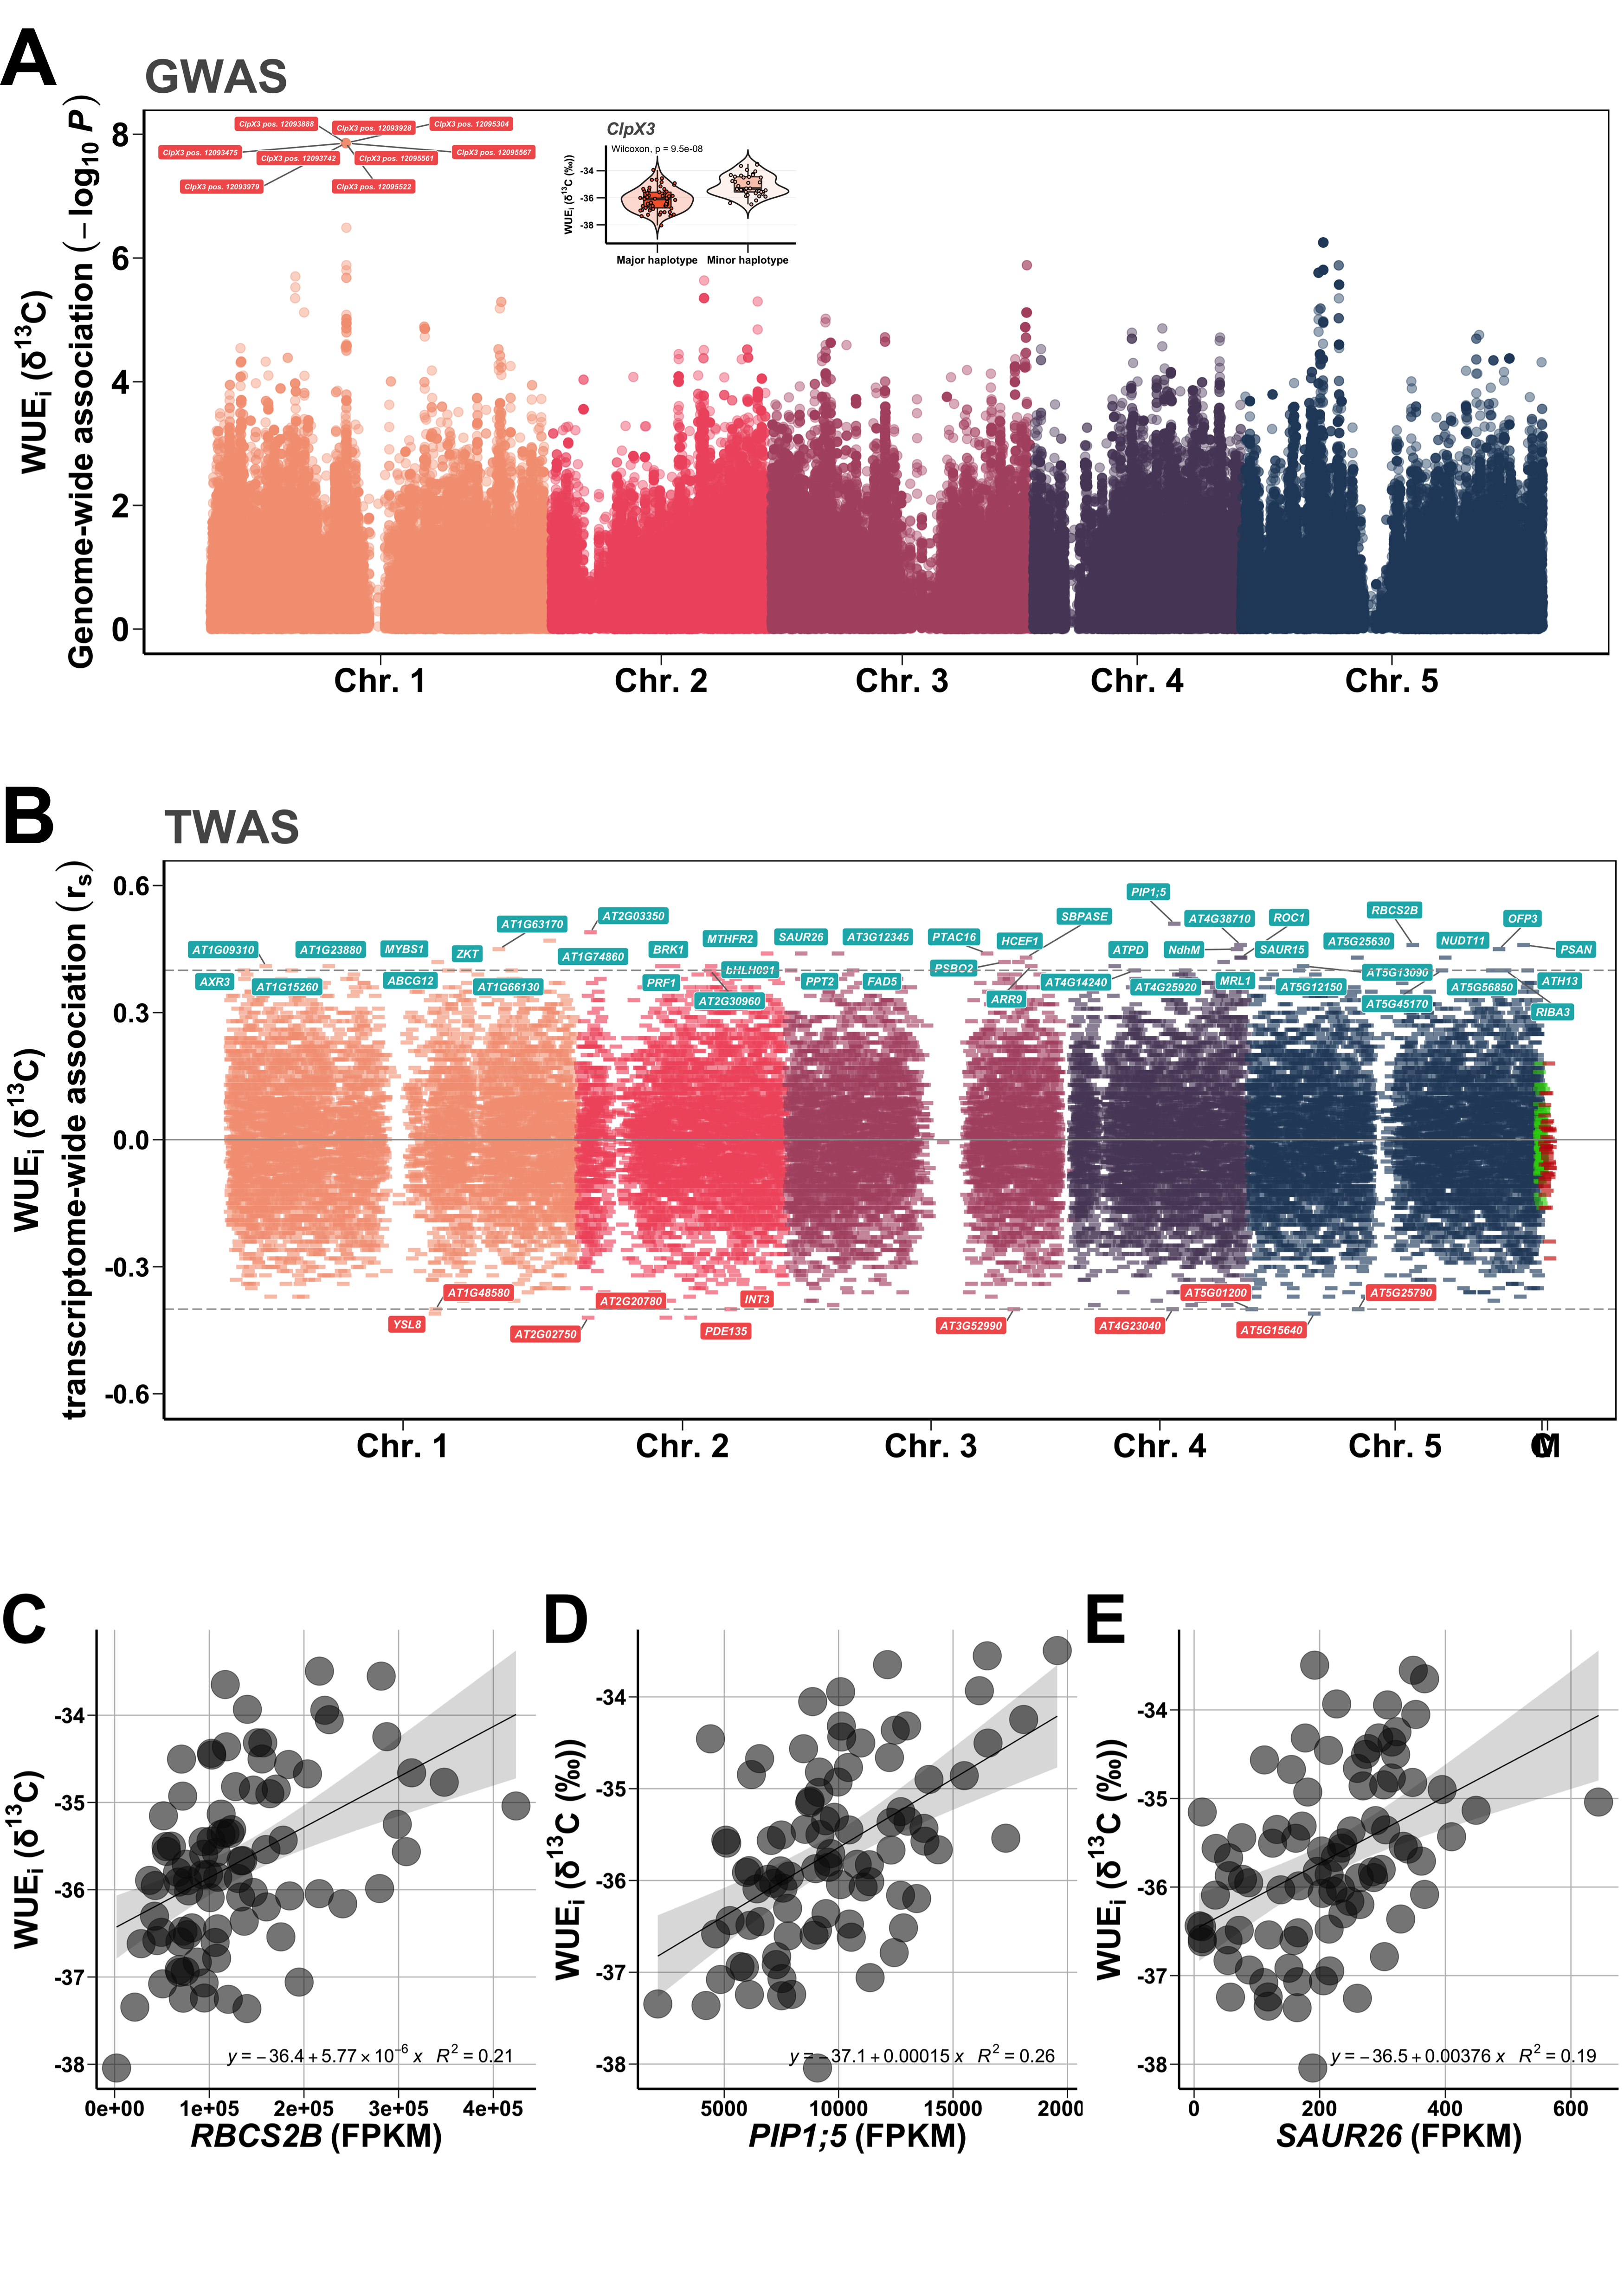

Source code (R):
list.of.packages <- c("ggplot2", "viridis", "ggrepel","readr", "tidyverse","tidyr","cowplot","qvalue","dplyr","ggpmisc","ggpubr","ggthemes", "Hmisc", "cowplot","magick","grid", "ggpmisc")
new.packages <- list.of.packages[!(list.of.packages %in% installed.packages()[,"Package"])]
if(length(new.packages)) install.packages(new.packages)


library(tidyverse)
library(dplyr)
library(readr)
library(ggplot2)
library(ggrepel)
library(Hmisc)
library(ggpmisc)
library(qvalue)
library(ggpubr)
library(cowplot)
library(magick)
library(png)
library(grid)

#######################################################################################################################################Fig. 6A d13C GWAS
#######################################################################################################################################
#######################################################################################################################################
#######################################################################################################################################
#######################################################################################################################################
#######################################################################################################################################
#######################################################################################################################################
#######################################################################################################################################Figure 1A: before running the script, pleas unzip files from the /data folder and /data/GWAS f
dat1 = read.csv("data/GWAS/GWAS_d13C_Spain_LM.csv")

head(dat1)
nrow(dat1)


dat2 = read_csv("data/annotation_GWAS.csv")
head(dat2)
total <- merge(dat1,dat2,by=c("chr", "pos"))
head(total)
total$X1 <- NULL
total$GVE<- NULL

total <-total[!(total$INFO == "downstream_gene_variant"), ]

total <- total[order(-total$score) ,  ]
total <- total[total$maf > 0.1, ]
head(total)
duplicated_position_column <-total$pos
total <-cbind(total,duplicated_position_column)

total<-total %>% unite(label, symbol, duplicated_position_column, sep = " pos. ")
total$X1 <- NULL
total$GVE <- NULL
colnames(total)[colnames(total)=="chr"] <- "CHR"
colnames(total)[colnames(total)=="pos"] <- "BP"

head(total)

write.csv(total, "Tables/Annotated_GWAS_d13C_Spain_LM.csv", row.names = FALSE)

don <- total %>% 
  
  # Compute chromosome size
  group_by(CHR) %>% 
  summarise(chr_len=max(BP)) %>% 
  
  # Calculate cumulative position of each chromosome
  mutate(tot=cumsum(chr_len)-chr_len) %>%
  select(-chr_len) %>%
  
  # Add this info to the initial dataset
  left_join(total, ., by=c("CHR"="CHR")) %>%
  
  # Add a cumulative position of each SNP
  arrange(CHR, BP) %>%
  mutate( BPcum=BP+tot)
head(don)

axisdf = don %>% group_by(CHR) %>% summarise(center=( max(BPcum) + min(BPcum) ) / 2 )

p1<-don %>% 
  mutate(quadrant = case_when(score >= 6.5   ~ "Q1")) %>% 
  mutate(label = case_when(score >= 6.5  ~  paste(label))) %>% 
  
  ggplot( aes(x=BPcum, y=score)) +
  
  # Show all points
  geom_point( aes(color=as.factor(CHR)), alpha=0.4, size=3) +
  scale_color_manual(values = rep(c("#F8B195", "#F67280", "#C06C84","#6C5B7B","#355C7D"), 5 )) +
  
#  geom_text_repel(aes(BPcum, score, label = label), fontface = 'bold.italic', size=2, force=0.1,segment.size = 0.1,arrow = arrow(length = unit(0.01, 'npc')),family = 'Arial',
 #                 box.padding = unit(0.15, "lines"),
  #                point.padding = unit(0.45, "lines"),
   #               segment.color = 'grey50',max.overlaps = Inf ) +  
  
  geom_label_repel(aes(BPcum, score, label = label,fill = factor(quadrant)),
    fontface = 'bold.italic', color = 'white', size =2,
    box.padding = unit(0.35, "lines"),
    point.padding = unit(0.5, "lines"),
    segment.color = 'grey50',max.overlaps = Inf 
  ) +
  
  
  #geom_hline(yintercept = 4, color = "#A9A9A9", linetype = "longdash")+
  # custom X axis:
  scale_x_continuous(labels=c("1" = "Chr. 1", "2" = "Chr. 2","3" = "Chr. 3","4" = "Chr. 4","5" = "Chr. 5"), breaks= axisdf$center )+
  #  scale_x_continuous( label = axisdf$CHR, breaks= axisdf$center ) +
  #scale_x_continuous( label = "axisdf$CHR", breaks= axisdf$center ) +
 # scale_y_continuous(limits = c(0, 7.5))+
  #xlab(expression(bold("Cyclic nucleotide-gated channel 16 (FPKM)")))+ 
  theme(legend.position = "none")+
  # remove space between plot area and x axis
  
  # Custom the theme:
  theme(axis.line = element_line(size=1, colour = "black"),
        panel.grid.major = element_blank(), panel.grid.minor = element_blank(),
        panel.border = element_rect(colour = "black", fill=NA, size=1), panel.background = element_blank(), axis.ticks.length=unit(0.3,"cm")) +
  theme(panel.background = element_rect(fill = 'white')) +
  ylab(expression(bold(atop(paste("WUE"[i]," (\u03B4"^"13", "C)"), paste("Genome-wide" ~ association ~ (-log["10"] ~ bolditalic("P")))))))+ 
  theme(axis.text.y = element_text(family = "Arial", color="black", size=25, face="bold")) +
  theme(axis.text.x = element_text(family = "Arial", color="black", size=25, face="bold")) +
  theme(axis.title.y = element_text(family = "Arial", color="black", size=25, face="bold")) +
  theme(axis.title.x=element_blank()) +
  theme(plot.title = element_text(family = "Arial", color="#696969",face="bold",  size=35)) +  
  ggtitle("GWAS")+ylim(0,8)
p1


#######################################################################################################################################Fig. 6A (inset)
#######################################################################################################################################
#######################################################################################################################################
#######################################################################################################################################
#######################################################################################################################################
#######################################################################################################################################
#######################################################################################################################################
#######################################################################################################################################
phenotypes = read.csv("data/ClpX3_haplotypes.csv")
head(phenotypes)

my_comparisons <- c("Major", "Minor")
my_font_size <- 2.5
inset <- ggplot(phenotypes, aes(x=ClpX3_haplotypes, y=Dittberner_moleco18_Delta_13C, fill=ClpX3_haplotypes)) + geom_boxplot(width=0.3,alpha=1) +  geom_violin(trim=FALSE,alpha=0.2) + 
  scale_fill_manual(values=c("#fa7b49", "#fdd5c5")) + scale_x_discrete(limits=c("Major","Minor"), labels = c('Major haplotype','Minor haplotype'), expand = c(0.1, 0.15)) +
  geom_point( shape = 21,size=0.75, position = position_jitterdodge(), color="black",alpha=1)+
  theme(axis.line = element_line(size=0.75, colour = "black"),
        panel.grid.major = element_line(size=0.05,colour = "#d3d3d3"), panel.border = element_blank(), panel.background = element_blank(), axis.ticks.length=unit(0.25,"cm")) +
  theme(axis.text.x = element_text(family = "Arial", color="black", face="bold", size=8)) +
  theme(axis.text.y = element_text(family = "Arial", color="black", face="bold", size=7)) +
  theme(axis.title.y = element_text(family = "Arial", color="black", face="bold", size=8)) +
  theme(axis.title.x=element_blank())+ 
  # ggtitle("Our sample") +
  guides(fill = FALSE) + 
  ylab(expression(bold(paste("WUE"[i]," (\u03B4"^"13", "C (\u2030))"))))+   
  stat_compare_means(size = my_font_size,label.x.npc = "left",label.y.npc= "top",vjust=-1.8, hjust=0.5) +
theme(plot.title = element_text(family = "Arial", color="#696969",face="bold.italic",  size=13)) +  
  ggtitle("ClpX3")
inset$layers[[2]]$aes_params$textsize <- my_font_size
inset

final <- p1 + inset_element(inset, left = 0.28, bottom = 0.7, right = 0.45, top = 0.99)

png("panels/p1.png", width = 17, height = 7, units = 'in', res = 350)
final
dev.off() 

#######################################################################################################################################Fig. 6B d13C TWAS
#######################################################################################################################################
#######################################################################################################################################
#######################################################################################################################################
#######################################################################################################################################
#######################################################################################################################################


annotation = read_csv("data/gene_description.csv")
head(annotation)
phenotypes = read_csv("data/Iberian_d13C.csv")
head(phenotypes)
#####Run autocorrelation matrix
head(phenotypes)
phenotypesselected<- select(phenotypes, Dittberner_moleco18_Delta_13C)
accession_id1<-phenotypes$accession_id
selected <-cbind(accession_id1, phenotypesselected)
head(selected)
transposedfinal = read_csv("data/transposedfinal.csv")
head(transposedfinal)
colnames(transposedfinal)[colnames(transposedfinal)=="accession_id"] <- "accession_id1"
final<-merge(selected, transposedfinal, by = "accession_id1", sort = TRUE)
head(final)
accession_idsorted<-final$accession_id1
final$accession_id1 <- NULL
res<-rcorr(as.matrix(final), type = c("pearson","spearman"))
AA<-signif(res$r, 2)
BB<-signif(res$P,2)
outputA1 <-cbind(accession_idsorted,AA)
outputA1 <- outputA1[-1, 1:2]
outputA1 <- as.data.frame(outputA1)
outputA1 <- outputA1 %>% 
  rownames_to_column(var = "gene")
outputA2 <-cbind(accession_idsorted,BB)
outputA2 <- outputA2[-1, 1:2]
outputA2 <- as.data.frame(outputA2)
outputA2 <- outputA2 %>% 
  rownames_to_column(var = "gene")
outputA <- merge(outputA1,outputA2,by="gene")
outputA <- outputA[order(-outputA$Dittberner_moleco18_Delta_13C.x) ,  ]
head(outputA)
outputA <- merge(outputA,annotation,by="gene")
outputA <- outputA %>% 
  rename(
    Dittberner_moleco18_Delta_13C_rs = Dittberner_moleco18_Delta_13C.x,
    Dittberner_moleco18_Delta_13C_P_val = Dittberner_moleco18_Delta_13C.y)
outputA$accession_idsorted.x <- NULL
outputA$accession_idsorted.y <- NULL
outputA <- outputA[order(-outputA$Dittberner_moleco18_Delta_13C_rs) ,  ]
head(outputA, n=100)
tail(outputA, n=50)
head(outputA)
write.csv(outputA, "Tables/TWAS_Iberian_Dittberner_moleco18_Delta_13C.csv", row.names = FALSE)



#data = read_tsv("/Users/angel_admin/Documents/stability paper october 18/ANNOTATED FULL/WUE_fixed_appended.tsv")
datb = read.csv("data/mapping.csv")
head(datb)


dat2 <- merge(outputA,datb,by= "gene")
head(dat2)
nrow(dat2)
#dat1 <- dat1 %>% 
# mutate(CHR = ifelse(grepl("2$", Trtmt), 2, 1))

labelcolor <-  c("#003f5c", "#58508d", "#bc5090","#ffa600")


don2 <- dat2 %>% 
  
  # Compute chromosome size
  group_by(CHR) %>% 
  summarise(chr_len=max(BP)) %>% 
  
  # Calculate cumulative position of each chromosome
  mutate(tot=cumsum(chr_len)-chr_len) %>%
  select(-chr_len) %>%
  
  # Add this info to the initial dataset
  left_join(dat2, ., by=c("CHR"="CHR")) %>%
  
  # Add a cumulative position of each SNP
  arrange(CHR, BP) %>%
  mutate( BPcum=BP+tot)

axisdf = don2 %>% group_by(CHR) %>% summarise(center=( max(BPcum) + min(BPcum) ) / 2 )

p2<-don2 %>% 
  mutate(quadrant = case_when(Dittberner_moleco18_Delta_13C_rs <= -0.4   ~ "Q1",
                              Dittberner_moleco18_Delta_13C_rs >= 0.4  ~ "Q4")) %>% 
  mutate(label = case_when(Dittberner_moleco18_Delta_13C_rs <= -0.4  ~  paste(symbol),
                           Dittberner_moleco18_Delta_13C_rs >= 0.4  ~  paste(symbol))) %>% 
  ggplot( aes(x=BPcum, y=Dittberner_moleco18_Delta_13C_rs)) +
  
  # Show all points
  geom_point( aes(color=as.factor(CHR)), alpha=0.6, size=12, shape = "-") +
  scale_color_manual(values = rep(c("#F8B195", "#F67280", "#C06C84","#6C5B7B","#355C7D","#31d314","#d32e14" ), 5 )) +
  
  geom_label_repel(
    aes(BPcum, Dittberner_moleco18_Delta_13C_rs, label = label,fill = factor(quadrant)),
    fontface = 'bold.italic', color = 'white', size =3,
    box.padding = unit(0.35, "lines"),
    point.padding = unit(0.5, "lines"),
    segment.color = 'grey50',max.overlaps = Inf 
  ) +
  
  geom_hline(yintercept = 0.4, color = "#A9A9A9", linetype = "longdash")+
  geom_hline(yintercept = 0, color = "#A9A9A9", linetype = "solid")+
  
  geom_hline(yintercept = -0.4, color = "#A9A9A9", linetype = "longdash")+
  
  # custom X axis:
  scale_x_continuous(labels=c("1" = "Chr. 1", "2" = "Chr. 2","3" = "Chr. 3","4" = "Chr. 4","5" = "Chr. 5", "C"="C", "M" = "M"), breaks= axisdf$center )+
  
  #scale_x_continuous( label = axisdf$CHR, breaks= axisdf$center ) +
  #scale_x_continuous( label = "axisdf$CHR", breaks= axisdf$center ) +
  scale_y_continuous(limits = c(-0.6, 0.6))+
  #xlab(expression(bold("Cyclic nucleotide-gated channel 16 (FPKM)")))+ 
  theme(legend.position = "none")+
  # remove space between plot area and x axis
  
  # Custom the theme:
  theme(axis.line = element_line(size=1, colour = "black"),
        panel.grid.major = element_blank(), panel.grid.minor = element_blank(),
        panel.border = element_rect(colour = "black", fill=NA, size=1), panel.background = element_blank(), axis.ticks.length=unit(0.3,"cm")) +
  theme(panel.background = element_rect(fill = 'white')) +
  ylab(expression(bold(atop(paste("WUE"[i]," (\u03B4"^"13", "C)"), paste("transcriptome-wide association ", (r[s]))))))+ 
  theme(axis.text.y = element_text(family = "Arial", color="black", size=20, face="bold")) +
  theme(axis.text.x = element_text(family = "Arial", color="black", size=25, face="bold")) +
  theme(axis.title.y = element_text(family = "Arial", color="black", size=25, face="bold")) +
  theme(axis.title.x=element_blank())+
  theme(plot.title = element_text(family = "Arial", color="#696969",face="bold",  size=35)) +  
  ggtitle("TWAS")
p2
png("panels/p2.png", width = 17, height = 7, units = 'in', res = 350)
p2
dev.off() 

#######################################################################################################################################
#######################################################################################################################################
#######################################################################################################################################
#######################################################################################################################################
#######################################################################################################################################
#######################################################################################################################################
#######################################################################################################################################
#######################################################################################################################################Fig. 6C


df3 = read_csv("data/Iberian_d13C.csv")
head(phenotypes)


Phenotypesselected<- select(df3, accession_id, Dittberner_moleco18_Delta_13C)
head(Phenotypesselected)
transposedfinal = read_csv("data/transposedfinal.csv")
Transcriptselected<- select(transposedfinal, accession_id,AT3G03850)
head(Transcriptselected)
df3<-merge(Phenotypesselected, Transcriptselected, by = "accession_id", sort = TRUE)
head(df3)

###Plot1= altitude vs leaf area time potential, short days well-watered
formula <- y ~ x
p3 <- ggplot(df3, aes(x=AT3G03850 , y= Dittberner_moleco18_Delta_13C)) +
  geom_point(color='black',alpha = 0.4,  size=12)+  
  geom_smooth(method = "lm", se = T, fill="black", colour="black", size=0.5, alpha = 0.1) + stat_poly_eq(aes(label = paste(..eq.label.., ..rr.label..,  sep = "~~~")), 
                                                                                                         label.x.npc = "right", label.y.npc = "bottom",
                                                                                                         formula = formula, parse = TRUE, size = 6, colour="black") +  theme_bw()# +

p3<- p3 + theme(axis.line = element_line(size=1, colour = "black"),
                panel.grid.major = element_line(colour = "#d3d3d3"), panel.grid.minor = element_blank(),
                panel.border = element_blank(), panel.background = element_blank(), axis.ticks.length=unit(0.3,"cm")) 
p3<- p3 + 
  theme(axis.text = element_text(family = "Arial", color="black", face="bold",size=20)) +
  theme(axis.title = element_text(family = "Arial", color="black", face="bold", size=30)) +
  theme(
    # add margin on the left of the drawing canvas,
    # so title is aligned with left edge of first plot
    plot.margin = margin(5, 5, 5,5)
  )+ 
  #ylim(-1,1)+
  ylab(expression(bold(paste("WUE"[i]," (\u03B4"^"13", "C (\u2030))"))))+   
  xlab(expression(bold(paste(bolditalic("SAUR26")~"(FPKM)"))))
p3
png("panels/p3.png", width = 7, height = 7, units = 'in', res = 350)
p3
dev.off() 



#######################################################################################################################################
#######################################################################################################################################
#######################################################################################################################################
#######################################################################################################################################
#######################################################################################################################################Fig. 6D

df4 = read_csv("data/Iberian_d13C.csv")
head(phenotypes)


Phenotypesselected<- select(df4, accession_id, Dittberner_moleco18_Delta_13C)
head(Phenotypesselected)
transposedfinal = read_csv("data/transposedfinal.csv")
Transcriptselected<- select(transposedfinal, accession_id,AT4G23400)
head(Transcriptselected)
df4<-merge(Phenotypesselected, Transcriptselected, by = "accession_id", sort = TRUE)
head(df4)

###Plot1= altitude vs leaf area time potential, short days well-watered
formula <- y ~ x
p4 <- ggplot(df4, aes(x=AT4G23400 , y= Dittberner_moleco18_Delta_13C)) +
  geom_point(color='black',alpha = 0.4,  size=12)+  
  geom_smooth(method = "lm", se = T, fill="black", colour="black", size=0.5, alpha = 0.1) + stat_poly_eq(aes(label = paste(..eq.label.., ..rr.label..,  sep = "~~~")), 
                                                                                                         label.x.npc = "right", label.y.npc = "bottom",
                                                                                                         formula = formula, parse = TRUE, size = 6, colour="black") +  theme_bw()# +

p4<- p4 + theme(axis.line = element_line(size=1, colour = "black"),
                panel.grid.major = element_line(colour = "#d3d3d3"), panel.grid.minor = element_blank(),
                panel.border = element_blank(), panel.background = element_blank(), axis.ticks.length=unit(0.3,"cm")) 
p4<- p4 + 
  theme(axis.text = element_text(family = "Arial", color="black", face="bold",size=20)) +
  theme(axis.title = element_text(family = "Arial", color="black", face="bold", size=30)) +
  theme(
    # add margin on the left of the drawing canvas,
    # so title is aligned with left edge of first plot
    plot.margin = margin(5, 5, 5,5)
  )+ 
  #ylim(-1,1)+
  ylab(expression(bold(paste("WUE"[i]," (\u03B4"^"13", "C (\u2030))"))))+   
  xlab(expression(bold(paste(bolditalic("PIP1;5")~"(FPKM)"))))
p4
png("panels/p4.png", width = 7, height = 7, units = 'in', res = 350)
p4
dev.off() 

#######################################################################################################################################
#######################################################################################################################################
#######################################################################################################################################
#######################################################################################################################################
#######################################################################################################################################
#######################################################################################################################################
#######################################################################################################################################Fig. 6E

df5 = read_csv("data/Iberian_d13C.csv")
head(phenotypes)


Phenotypesselected<- select(df5, accession_id, Dittberner_moleco18_Delta_13C)
head(Phenotypesselected)
transposedfinal = read_csv("data/transposedfinal.csv")
Transcriptselected<- select(transposedfinal, accession_id,AT5G38420)
head(Transcriptselected)
df5<-merge(Phenotypesselected, Transcriptselected, by = "accession_id", sort = TRUE)
head(df5)

###Plot1= altitude vs leaf area time potential, short days well-watered
formula <- y ~ x
p5 <- ggplot(df5, aes(x=AT5G38420 , y= Dittberner_moleco18_Delta_13C)) +
  geom_point(color='black',alpha = 0.4,  size=12)+  
  geom_smooth(method = "lm", se = T, fill="black", colour="black", size=0.5, alpha = 0.1) + stat_poly_eq(aes(label = paste(..eq.label.., ..rr.label..,  sep = "~~~")), 
                                                                                                         label.x.npc = "right", label.y.npc = "bottom",
                                                                                                         formula = formula, parse = TRUE, size = 6, colour="black") +  theme_bw()# +

p5<- p5 + theme(axis.line = element_line(size=1, colour = "black"),
                panel.grid.major = element_line(colour = "#d3d3d3"), panel.grid.minor = element_blank(),
                panel.border = element_blank(), panel.background = element_blank(), axis.ticks.length=unit(0.3,"cm")) 
p5<- p5 + 
  theme(axis.text = element_text(family = "Arial", color="black", face="bold",size=20)) +
  theme(axis.title = element_text(family = "Arial", color="black", face="bold", size=30)) +
  theme(
    # add margin on the left of the drawing canvas,
    # so title is aligned with left edge of first plot
    plot.margin = margin(5, 5, 5,5)
  )+ 
  #ylim(-1,1)+
  ylab(expression(bold(paste("WUE"[i]," (\u03B4"^"13", "C)"))))+  
  xlab(expression(bold(paste(bolditalic("RBCS2B")~"(FPKM)"))))
  
p5
png("panels/p5.png", width = 7, height = 7, units = 'in', res = 350)
p5
dev.off() 

#######################################################################################################################################
#######################################################################################################################################
#######################################################################################################################################
#######################################################################################################################################
#######################################################################################################################################
#######################################################################################################################################
#####################################################################################################################################
####################


M1 <- image_read("panels/p1.png")
M2 <- image_read("panels/p2.png")
M3 <- image_read("panels/p3.png")
M4 <- image_read("panels/p4.png")
M5 <- image_read("panels/p5.png")

plot_grid(rasterGrob(M5),rasterGrob(M4),rasterGrob(M3),labels=c('C', 'D',"E"), greedy = TRUE, ncol =3, nrow = 1, align = 'v', hjust=0, label_size=45)
png("panels/bottom.png", width = 15, height = 6, units = 'in', res = 350)
plot_grid(rasterGrob(M5),rasterGrob(M4),rasterGrob(M3),labels=c('C', 'D',"E"), greedy = TRUE, ncol =3, nrow = 1, align = 'v', hjust=0, label_size=45)
dev.off()

top <- image_read("top.png")
bottom <- image_read("panels/bottom.png")

plot_grid(rasterGrob(M1),rasterGrob(M2),rasterGrob(bottom),labels=c('A', 'B',""), greedy = TRUE, ncol =1, nrow = 3, align = 'v', hjust=0, label_size=35)
png("Figure 6.png", width = 10, height = 14, units = 'in', res = 350)
plot_grid(rasterGrob(M1),rasterGrob(M2),rasterGrob(bottom),labels=c('A', 'B',""), greedy = TRUE, ncol =1, nrow = 3, align = 'v', hjust=0, label_size=35)
dev.off()


